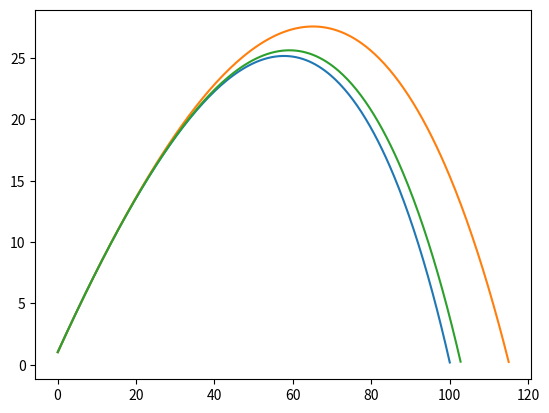
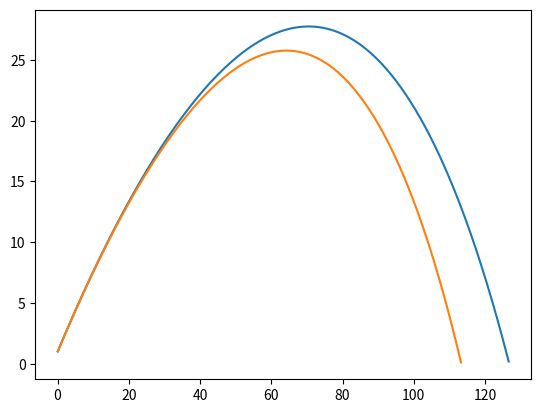

Write Python code to recreate these figures, in order.
# [redacted]
# [redacted]

from matplotlib import pyplot as plt
from numpy import pi, cos, sin, exp


class trajectory():
    
    # Initialize variables
    def __init__(self,v,th,r):
        self.th = th*pi/180.
        self.vx = v*cos(self.th)
        self.vy = v*sin(self.th)
        self.x = r[0]
        self.y = r[1]
        
        self.tau = 0.001
        self.g = 9.8
        self.C = 0.5

        
        self.m = 0.145 # in kg
        diam = 0.074 # in m
        self.A = pi * diam**2 / 4.
    
    # Drag
    def Drag(self, p, v, vD):
        return -0.5*p*self.A*self.C*v*vD
                
    # Plot trajectory
    def Euler(self, p):
        counter = 0
        X=[]
        Y=[]
        while self.y > 0: # Until ground is hit
            # Use Euler steps
            self.x += self.vx * self.tau
            self.y += self.vy * self.tau
            v = (self.vx**2 + self.vy**2)**(0.5)
            self.vx += (self.Drag(p,self.vx,v)/self.m) * self.tau
            self.vy += (-self.g + self.Drag(p,self.vy,v)/self.m) * self.tau
            
            
            if counter %20 == 0: # Plot only 1/20 of the points
                X.append(self.x)
                Y.append(self.y)
            
            counter+=1
   
        plt.plot(X,Y)
        #plt.show()
    
    # Drag with formula for non-constant C
    def Drag2(self, p, v, vD):
        C = .198 + .295 / (1+exp((v-35)/5.))
        return -0.5*p*self.A*C*v*vD
        
    
    # Plot trajectory with different C
    def Euler2(self, p):
        counter = 0
        X=[]
        Y=[]
        while self.y > 0: # Until ground is hit
            # Use Euler steps
            self.x += self.vx * self.tau
            self.y += self.vy * self.tau
            v = (self.vx**2 + self.vy**2)**(0.5)
            self.vx += (self.Drag2(p,self.vx,v)/self.m) * self.tau
            self.vy += (-self.g + self.Drag2(p,self.vy,v)/self.m) * self.tau
                   
            if counter %20 == 0: # Plot only 1/20 of the points
                X.append(self.x)
                Y.append(self.y)
            
            counter+=1

        plt.plot(X,Y)
        #plt.show()
    
# b
traj = trajectory(49,35,[0,1])
traj.Euler(1.29)
# c
trajD = trajectory(49,35,[0,1]) # Denver trajectory
trajA = trajectory(49,35,[0,1]) # Atlanta trajectory
trajD.Euler(0.96)
trajA.Euler(1.22)
# Denver would be best

# d
plt.figure(2)
trajD2 = trajectory(49,35,[0,1]) # Denver trajectory
trajA2 = trajectory(49,35,[0,1]) # Atlanta trajectory
trajD2.Euler2(0.96)
trajA2.Euler2(1.22)
# With this drag, the balls fly a bit farther

plt.show()
